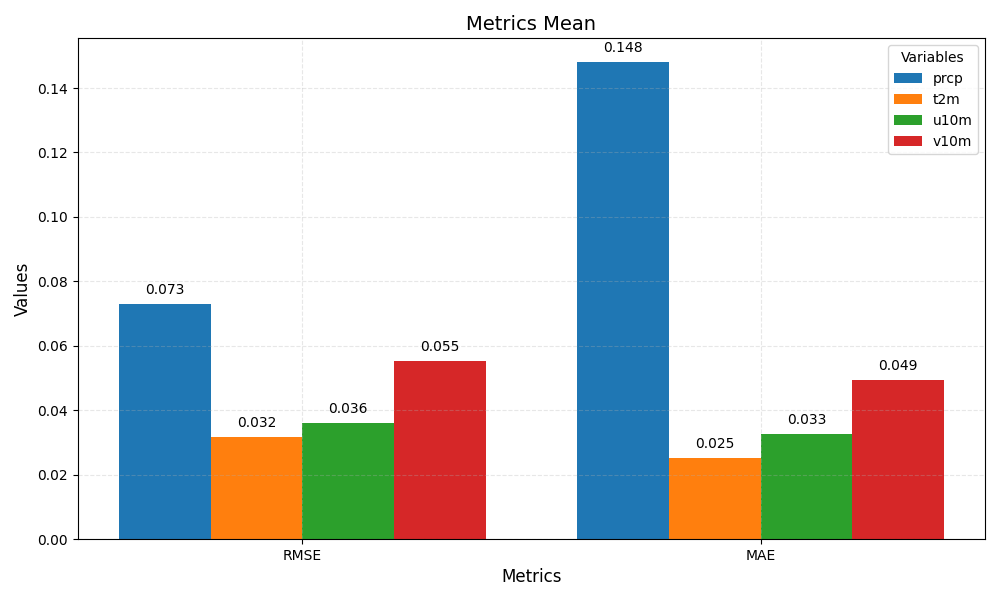

The file beside this chart, header and first rows:
metric	prcp	t2m	u10m	v10m
RMSE	0.073	0.032	0.036	0.055
MAE	0.148	0.025	0.033	0.049
